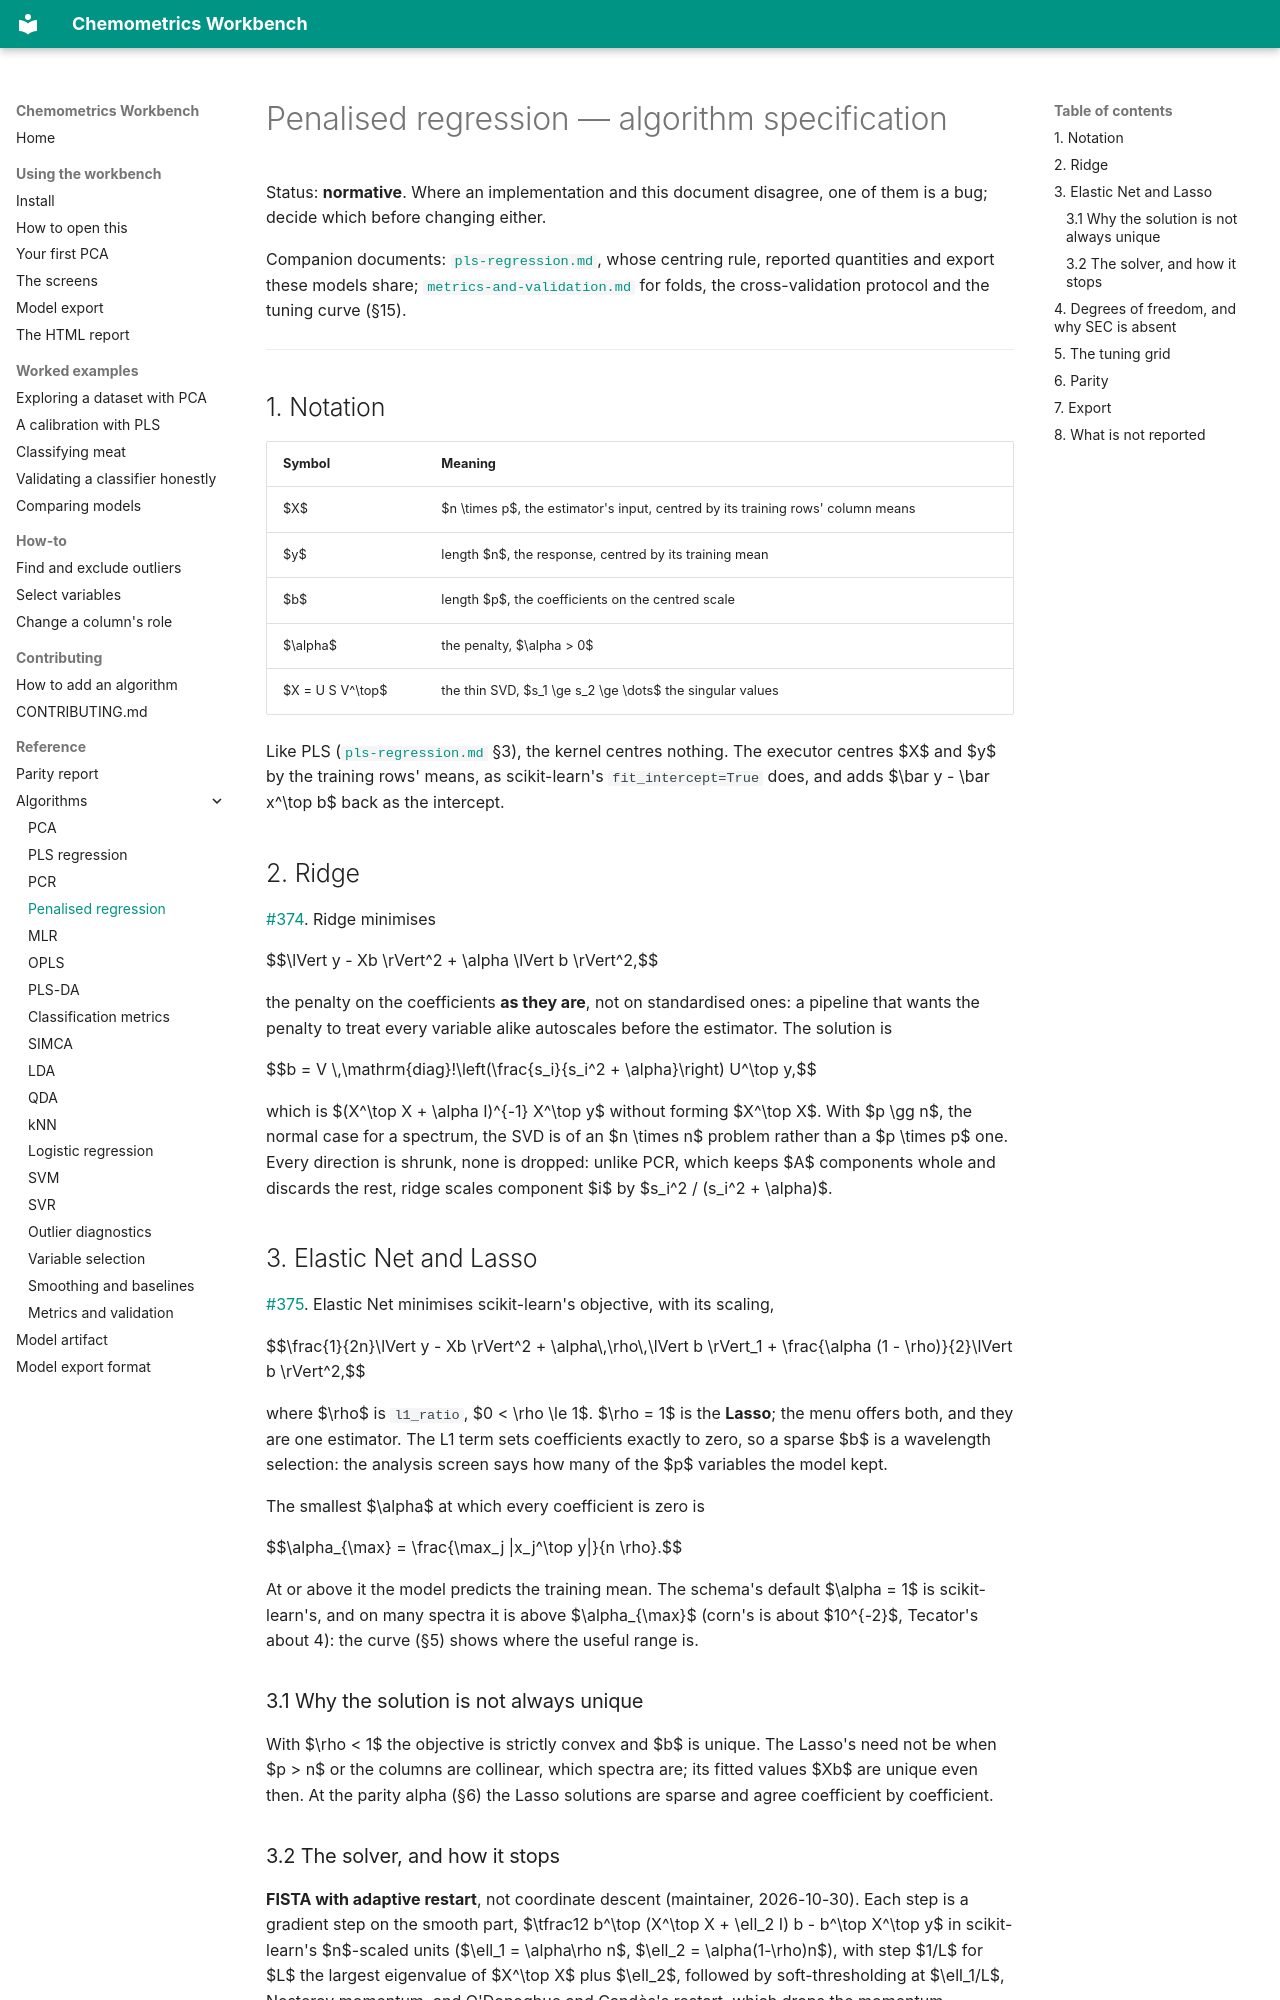

repository: millermuttu/Chemometrics-Workbench · page: algorithms/penalised-regression/index.html · generator: mkdocs

# Penalised regression — algorithm specification

Status: **normative**. Where an implementation and this document disagree, one of them is a bug; decide which before changing either.

Companion documents: [`pls-regression.md`](pls-regression.md), whose centring rule, reported quantities and export these models share; [`metrics-and-validation.md`](metrics-and-validation.md) for folds, the cross-validation protocol and the tuning curve (§15).

---

## 1. Notation

| Symbol | Meaning |
| --- | --- |
| $X$ | $n \times p$, the estimator's input, centred by its training rows' column means |
| $y$ | length $n$, the response, centred by its training mean |
| $b$ | length $p$, the coefficients on the centred scale |
| $\alpha$ | the penalty, $\alpha > 0$ |
| $X = U S V^\top$ | the thin SVD, $s_1 \ge s_2 \ge \dots$ the singular values |

Like PLS ([`pls-regression.md`](pls-regression.md) §3), the kernel centres nothing. The executor centres $X$ and $y$ by the training rows' means, as scikit-learn's `fit_intercept=True` does, and adds $\bar y - \bar x^\top b$ back as the intercept.

## 2. Ridge

[#374](https://github.com/millermuttu/Chemometrics-Workbench/issues/374). Ridge minimises

$$\lVert y - Xb \rVert^2 + \alpha \lVert b \rVert^2,$$

the penalty on the coefficients **as they are**, not on standardised ones: a pipeline that wants the penalty to treat every variable alike autoscales before the estimator. The solution is

$$b = V \,\mathrm{diag}\!\left(\frac{s_i}{s_i^2 + \alpha}\right) U^\top y,$$

which is $(X^\top X + \alpha I)^{-1} X^\top y$ without forming $X^\top X$. With $p \gg n$, the normal case for a spectrum, the SVD is of an $n \times n$ problem rather than a $p \times p$ one. Every direction is shrunk, none is dropped: unlike PCR, which keeps $A$ components whole and discards the rest, ridge scales component $i$ by $s_i^2 / (s_i^2 + \alpha)$.

## 3. Elastic Net and Lasso

[#375](https://github.com/millermuttu/Chemometrics-Workbench/issues/375). Elastic Net minimises scikit-learn's objective, with its scaling,

$$\frac{1}{2n}\lVert y - Xb \rVert^2 + \alpha\,\rho\,\lVert b \rVert_1 + \frac{\alpha (1 - \rho)}{2}\lVert b \rVert^2,$$

where $\rho$ is `l1_ratio`, $0 < \rho \le 1$. $\rho = 1$ is the **Lasso**; the menu offers both, and they are one estimator. The L1 term sets coefficients exactly to zero, so a sparse $b$ is a wavelength selection: the analysis screen says how many of the $p$ variables the model kept.

The smallest $\alpha$ at which every coefficient is zero is

$$\alpha_{\max} = \frac{\max_j |x_j^\top y|}{n \rho}.$$

At or above it the model predicts the training mean. The schema's default $\alpha = 1$ is scikit-learn's, and on many spectra it is above $\alpha_{\max}$ (corn's is about $10^{-2}$, Tecator's about 4): the curve (§5) shows where the useful range is.

### 3.1 Why the solution is not always unique

With $\rho < 1$ the objective is strictly convex and $b$ is unique. The Lasso's need not be when $p > n$ or the columns are collinear, which spectra are; its fitted values $Xb$ are unique even then. At the parity alpha (§6) the Lasso solutions are sparse and agree coefficient by coefficient.
